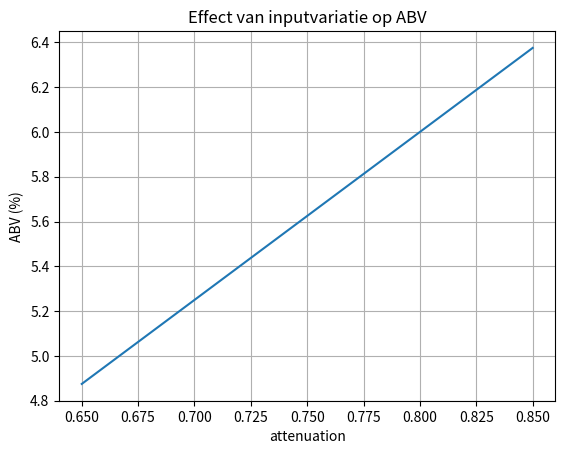
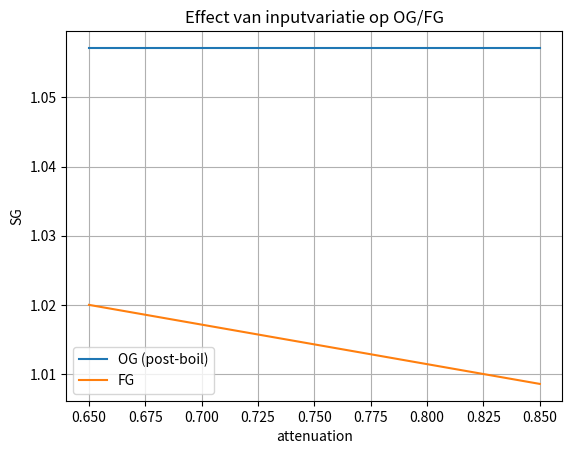

Here is the Python script that generated these plots, in order:
# Imports
import numpy as np
import matplotlib.pyplot as plt

# Helper: eenvoudige formules (didactische benaderingen)

def extract_mass_from_malt(m_malt_kg, extract_yield_kg_per_kg=0.75):
    """Massa vergistbaar+onvergistbaar extract (kg) uit mout (kg).
    extract_yield_kg_per_kg is een globale opbrengst (moutkwaliteit + procesrendement)."""
    return m_malt_kg * extract_yield_kg_per_kg

def og_from_extract(E_kg, V_l, k_points=384):
    """Zeer eenvoudige benadering: OG-points ~ k_points * (kg extract / liter).
    k_points is een calibratieconstante (didactisch)."""
    points = k_points * (E_kg / V_l)
    OG = 1.0 + points/1000.0
    return OG

def boil_volume_change(V_pre_l, boil_off_fraction=0.08):
    """Volume na koken met fractie verdamping (bv. 8%)."""
    return V_pre_l * (1.0 - boil_off_fraction)

def fg_from_og_attenuation(OG, attenuation=0.78):
    """Vereenvoudigd: FG = 1 + (OG-1)*(1-attenuation)."""
    return 1.0 + (OG - 1.0) * (1.0 - attenuation)

def abv_from_og_fg(OG, FG, k=131.25):
    """Klassieke benadering: ABV ≈ (OG - FG) * 131.25"""
    return (OG - FG) * k

# Baseline parameters (pas gerust aan)
params = {
    "m_malt_kg": 5.0,                 # kg mout
    "extract_yield_kg_per_kg": 0.75,  # globale extractopbrengst
    "V_preboil_l": 28.0,              # liter voor koken
    "boil_off_fraction": 0.10,        # 10% verdamping
    "attenuation": 0.78               # schijnbare vergistingsgraad (0-1)
}

params

def run_model(p):
    # 1) Extract uit mout
    E = extract_mass_from_malt(p["m_malt_kg"], p["extract_yield_kg_per_kg"])
    # 2) OG vóór koken op basis van preboil volume (didactisch)
    OG_pre = og_from_extract(E, p["V_preboil_l"])
    # 3) Volume na koken
    V_post = boil_volume_change(p["V_preboil_l"], p["boil_off_fraction"])
    # 4) OG na koken stijgt door concentratie (zelfde extractmassa, minder volume)
    OG_post = og_from_extract(E, V_post)
    # 5) Vergisting
    FG = fg_from_og_attenuation(OG_post, p["attenuation"])
    ABV = abv_from_og_fg(OG_post, FG)
    return {
        "E_kg": E,
        "V_postboil_l": V_post,
        "OG_post": OG_post,
        "FG": FG,
        "ABV_percent": ABV
    }

baseline = run_model(params)
baseline

def sweep_parameter(base_params, key, values):
    out = []
    for v in values:
        p = dict(base_params)
        p[key] = float(v)
        r = run_model(p)
        out.append((v, r))
    return out

# Kies sweep
sweep_key = "attenuation"  # <- wijzig naar "extract_yield_kg_per_kg" of "boil_off_fraction"

# Definieer sweep range
if sweep_key == "extract_yield_kg_per_kg":
    values = np.linspace(0.65, 0.85, 41)
elif sweep_key == "attenuation":
    values = np.linspace(0.65, 0.85, 41)
elif sweep_key == "boil_off_fraction":
    values = np.linspace(0.05, 0.15, 41)
else:
    raise ValueError("Onbekende sweep_key")

results = sweep_parameter(params, sweep_key, values)

# Extract arrays for plotting
x = np.array([v for v, _ in results])
OG = np.array([r["OG_post"] for _, r in results])
FG = np.array([r["FG"] for _, r in results])
ABV = np.array([r["ABV_percent"] for _, r in results])

x[:3], ABV[:3]

plt.figure()
plt.plot(x, ABV)
plt.xlabel(sweep_key)
plt.ylabel("ABV (%)")
plt.title("Effect van inputvariatie op ABV")
plt.grid(True)
plt.show()

plt.figure()
plt.plot(x, OG, label="OG (post-boil)")
plt.plot(x, FG, label="FG")
plt.xlabel(sweep_key)
plt.ylabel("SG")
plt.title("Effect van inputvariatie op OG/FG")
plt.grid(True)
plt.legend()
plt.show()

# Zoek index dichtst bij baselinewaarde
x0 = params[sweep_key]
i0 = int(np.argmin(np.abs(x - x0)))

def local_slope(x, y, i):
    # centrale differentie als mogelijk
    if 0 < i < len(x)-1:
        return (y[i+1] - y[i-1]) / (x[i+1] - x[i-1])
    elif i == 0:
        return (y[1] - y[0]) / (x[1] - x[0])
    else:
        return (y[-1] - y[-2]) / (x[-1] - x[-2])

s_abv = local_slope(x, ABV, i0)
s_fg  = local_slope(x, FG, i0)

print(f"Baseline {sweep_key} = {x0:.4f}")
print(f"Lokale gevoeligheid d(ABV)/d({sweep_key}) ≈ {s_abv:.3f}")
print(f"Lokale gevoeligheid d(FG)/d({sweep_key}) ≈ {s_fg:.4f}")